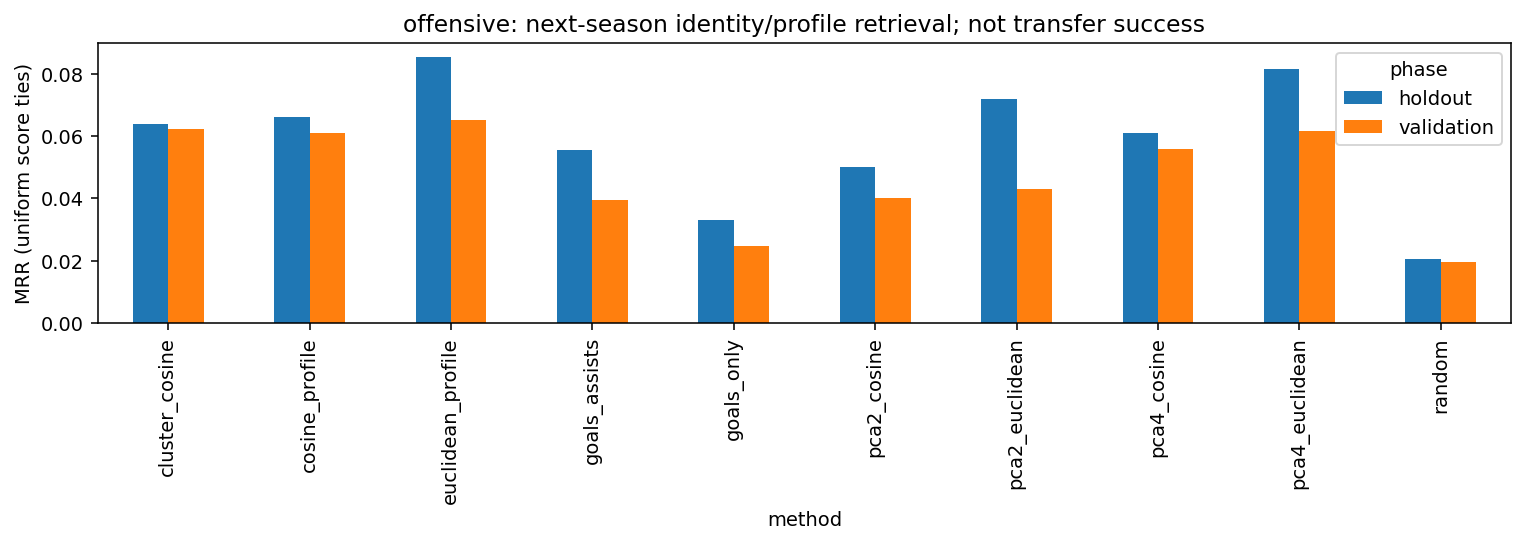

Source data for this figure (header and first rows):
phase, method, query_season, evaluation_season, queries, previous_players, candidate_count, returning_player_fraction, target_available_fraction, random_expected_recall_at_5, mrr, mrr_ci_low, mrr_ci_high, recall_at_5, recall_at_5_ci_low, recall_at_5_ci_high, recall_at_10, recall_at_10_ci_low, recall_at_10_ci_high, ndcg_at_10, ndcg_at_10_ci_low, ndcg_at_10_ci_high, mrr_delta_goals_assists, mrr_delta_ci_low
validation, cluster_cosine, 2022-2023, 2023-2024, 249, 388, 393, 0.6418, 0.9157, 0.01272, 0.0623, 0.04735, 0.08312, 0.08835, 0.05622, 0.1245, 0.1406, 0.1004, 0.1808, 0.06641, 0.04777, 0.09052, 0.02293, 0.00509
validation, cosine_profile, 2022-2023, 2023-2024, 249, 388, 393, 0.6418, 1.0, 0.01272, 0.06114, 0.04649, 0.08168, 0.07631, 0.04418, 0.1084, 0.1365, 0.09639, 0.1767, 0.06369, 0.04498, 0.08707, 0.02177, 0.003164
validation, euclidean_profile, 2022-2023, 2023-2024, 249, 388, 393, 0.6418, 1.0, 0.01272, 0.06525, 0.04935, 0.08667, 0.08032, 0.05612, 0.1126, 0.1446, 0.1044, 0.1928, 0.0678, 0.04841, 0.09295, 0.02589, 0.008394
validation, goals_assists, 2022-2023, 2023-2024, 249, 388, 393, 0.6418, 1.0, 0.01272, 0.03936, 0.02954, 0.05275, 0.04677, 0.02603, 0.07456, 0.08149, 0.05593, 0.1151, 0.03849, 0.02461, 0.05633, 0.0, 0.0
validation, goals_only, 2022-2023, 2023-2024, 249, 388, 393, 0.6418, 1.0, 0.01272, 0.02484, 0.02185, 0.02914, 0.01463, 0.006149, 0.02354, 0.04532, 0.02836, 0.0663, 0.01752, 0.01125, 0.02467, -0.01452, -0.02831
validation, pca2_cosine, 2022-2023, 2023-2024, 249, 388, 393, 0.6418, 1.0, 0.01272, 0.04009, 0.02823, 0.05337, 0.04016, 0.01606, 0.06436, 0.08032, 0.04819, 0.1124, 0.03579, 0.01965, 0.0529, 0.0007273, -0.01686
validation, pca2_euclidean, 2022-2023, 2023-2024, 249, 388, 393, 0.6418, 1.0, 0.01272, 0.04313, 0.03518, 0.05305, 0.05221, 0.02801, 0.08444, 0.1084, 0.06817, 0.1526, 0.04234, 0.02654, 0.06299, 0.003766, -0.01165
validation, pca4_cosine, 2022-2023, 2023-2024, 249, 388, 393, 0.6418, 1.0, 0.01272, 0.056, 0.04171, 0.07298, 0.05221, 0.02811, 0.08032, 0.1165, 0.07631, 0.1566, 0.05442, 0.03682, 0.07466, 0.01664, -0.001635
validation, pca4_euclidean, 2022-2023, 2023-2024, 249, 388, 393, 0.6418, 1.0, 0.01272, 0.06159, 0.04602, 0.07944, 0.08032, 0.05221, 0.1206, 0.1526, 0.1123, 0.2048, 0.06751, 0.04834, 0.09034, 0.02223, 0.00392
validation, random, 2022-2023, 2023-2024, 249, 388, 393, 0.6418, 1.0, 0.01272, 0.01966, 0.0125, 0.02958, 0.01205, 0.0, 0.02811, 0.0241, 0.01195, 0.04418, 0.01209, 0.004257, 0.02396, -0.01971, -0.036
holdout, cluster_cosine, 2023-2024, 2024-2025, 243, 393, 399, 0.6183, 0.893, 0.01253, 0.06382, 0.04342, 0.08615, 0.07819, 0.04527, 0.1153, 0.1111, 0.06996, 0.1564, 0.06174, 0.0384, 0.08723, 0.0082, -0.01841
holdout, cosine_profile, 2023-2024, 2024-2025, 243, 393, 399, 0.6183, 1.0, 0.01253, 0.06611, 0.04529, 0.0891, 0.07407, 0.04516, 0.1111, 0.1193, 0.0822, 0.1647, 0.06407, 0.04058, 0.08918, 0.0105, -0.01661
holdout, euclidean_profile, 2023-2024, 2024-2025, 243, 393, 399, 0.6183, 1.0, 0.01253, 0.08552, 0.06169, 0.1116, 0.107, 0.06996, 0.1481, 0.1358, 0.09043, 0.1811, 0.08185, 0.05405, 0.1129, 0.0299, 0.004725
holdout, goals_assists, 2023-2024, 2024-2025, 243, 393, 399, 0.6183, 1.0, 0.01253, 0.05562, 0.03553, 0.07341, 0.0641, 0.0347, 0.09189, 0.09117, 0.05771, 0.1292, 0.05379, 0.03061, 0.07678, 0.0, 0.0
holdout, goals_only, 2023-2024, 2024-2025, 243, 393, 399, 0.6183, 1.0, 0.01253, 0.03311, 0.02128, 0.04458, 0.03155, 0.01329, 0.05126, 0.04664, 0.02371, 0.06605, 0.02523, 0.01172, 0.03732, -0.02251, -0.03663
holdout, pca2_cosine, 2023-2024, 2024-2025, 243, 393, 399, 0.6183, 1.0, 0.01253, 0.05021, 0.03295, 0.06953, 0.04115, 0.01646, 0.06584, 0.1111, 0.07397, 0.1523, 0.05265, 0.02937, 0.0763, -0.005406, -0.03171
holdout, pca2_euclidean, 2023-2024, 2024-2025, 243, 393, 399, 0.6183, 1.0, 0.01253, 0.07186, 0.04688, 0.09145, 0.07407, 0.04115, 0.1111, 0.1193, 0.07809, 0.1564, 0.06849, 0.04122, 0.09321, 0.01624, -0.01022
holdout, pca4_cosine, 2023-2024, 2024-2025, 243, 393, 399, 0.6183, 1.0, 0.01253, 0.06101, 0.0459, 0.07908, 0.07407, 0.04115, 0.107, 0.1235, 0.0822, 0.1688, 0.06189, 0.04085, 0.08746, 0.005396, -0.01838
holdout, pca4_euclidean, 2023-2024, 2024-2025, 243, 393, 399, 0.6183, 1.0, 0.01253, 0.08139, 0.05894, 0.1058, 0.1029, 0.06584, 0.144, 0.1399, 0.09465, 0.1811, 0.08063, 0.05597, 0.1073, 0.02578, 0.000527
holdout, random, 2023-2024, 2024-2025, 243, 393, 399, 0.6183, 1.0, 0.01253, 0.02044, 0.01156, 0.03156, 0.01235, 0.004012, 0.02881, 0.02881, 0.00823, 0.04938, 0.0157, 0.005392, 0.02883, -0.03518, -0.05299
